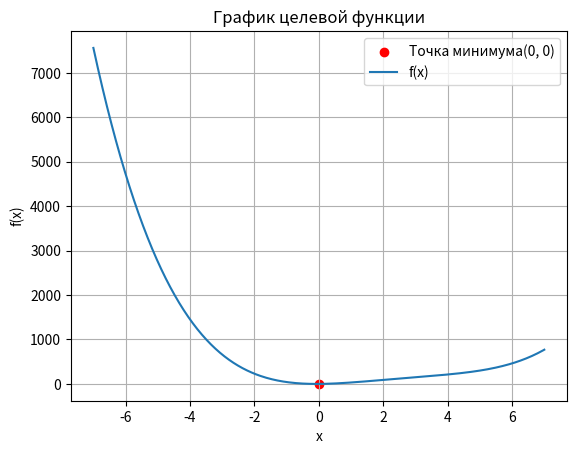

This chart was generated by the following Python code:
import random
import matplotlib.pyplot as plt
import numpy as np
import math

def target_function(x):
    return x**4 - 10*x**3 + 36*x**2 + 5*x
def genetic_algorithm(a, b, K, N, epsilon):
    population = [random.randint(a, b) for _ in range(K)]
    
    
    def fitness(x):
        return target_function(x)
    
    # Функция отбора лучших (выбираем 2 лучших по значению функции)
    def selection(population):
        return sorted(population, key=fitness)[:2]
    
    # Функция кроссинговера (скрещивание)
    def crossover(parent1, parent2):
        # Среднее значение между родителями с небольшим случайным отклонением
        return (parent1 + parent2) // 2 + random.randint(-1, 1)
    
    # Функция мутации (случайное небольшое изменение)
    def mutate(child):
        return child + random.randint(-3, 3)
    
    # Основной цикл алгоритма
    for generation in range(N):
        
        best_individuals = selection(population)
        
        # Кроссинговер и мутации для создания новой популяции
        new_population = []
        for _ in range(K):
            parent1, parent2 = random.sample(best_individuals, 2)
            child = crossover(parent1, parent2)
            child = mutate(child)
            # Ограничение на диапазон значений
            child = max(a, min(b, child))
            new_population.append(child)
        
        # Замена популяции
        population = new_population
        
        # Лучшая особь текущего поколения
        best_solution = min(population, key=fitness)
        best_value = target_function(best_solution)
        
        # Проверка критерия точности
        if best_value <= epsilon:
            break

    # Возвращаем лучшую найденную особь и её значение функции
    return best_solution, best_value
def plot_function(a, b):
    x = np.linspace(a, b, 400)
    y = target_function(x)
    
    plt.plot(x, y, label="f(x)")
    plt.title("График целевой функции")
    plt.xlabel("x")
    plt.ylabel("f(x)")
    plt.grid(True)
    plt.legend()
    plt.show()
# Пример использования
a = -7  # Левая граница
b = 7  # Правая граница
K = 50   # Количество особей
N = 100  # Количество поколений
epsilon = 0.0001  # Точность

best_x, best_f = genetic_algorithm(a, b, K, N, epsilon)
print(f"Лучшее решение: x = {best_x}, f(x) = {best_f}")
plt.scatter(best_x, best_f, color='red', label=f"Точка минимума({best_x}, {best_f})")
plot_function(a, b)